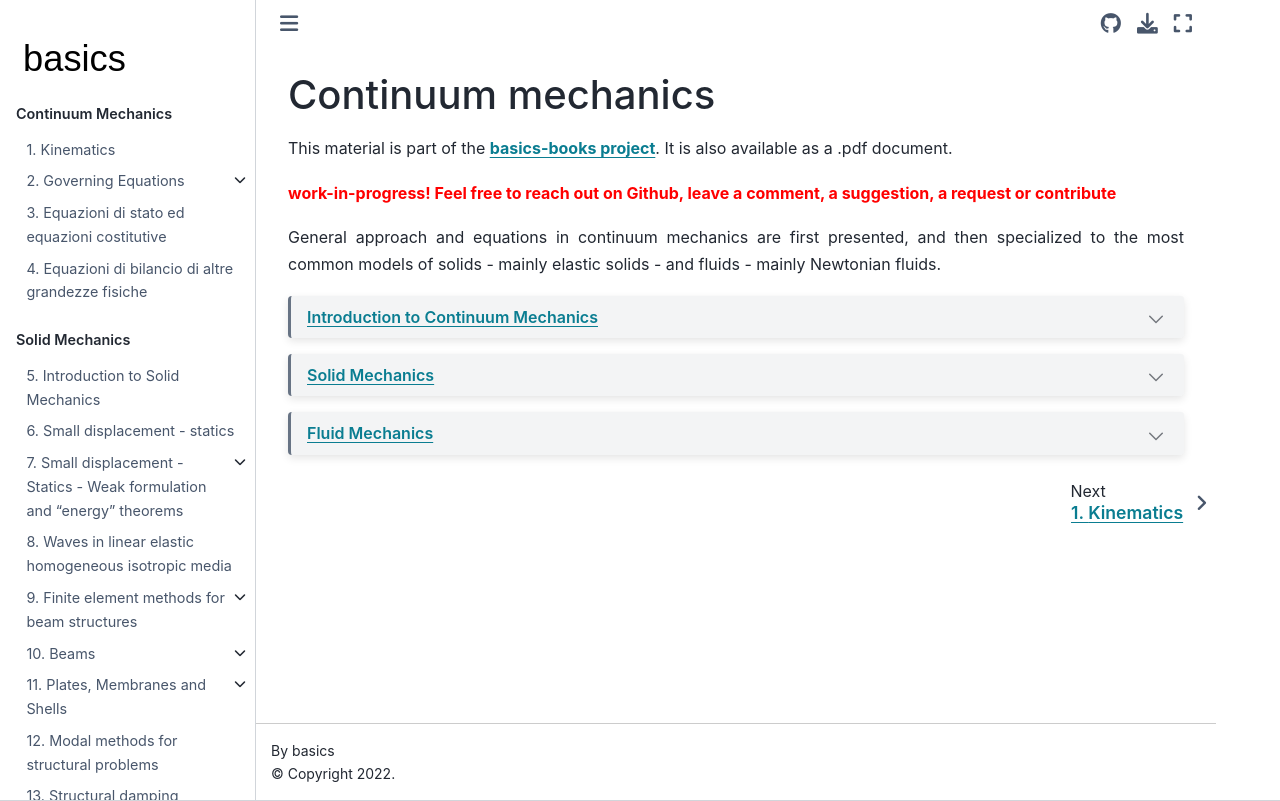

repository: Basics2022/bbooks-physics-continuum-mechanics · page: intro.html · generator: jekyll

(continuum-mechanics:intro)=
# Continuum mechanics

This material is part of the [**basics-books project**](https://basics2022.github.io/bbooks). It is also available as a [.pdf document](_build/latex/book.pdf).

<span style="color:red">**work-in-progress! Feel free to reach out on Github, leave a comment, a suggestion, a request or contribute**</span>

General approach and equations in continuum mechanics are first presented, and then specialized to the most common models of solids - mainly elastic solids - and fluids - mainly Newtonian fluids.

```{dropdown} [Introduction to Continuum Mechanics](continuum-mechanics:intro)
**Kinematics of continuum media.** Lagrangian, Eulerian and arbitrary descriptions of the motion of continuous media is presented, and kinematic quantities are introduced.

**Balance equations of physical quantities.** Balance equations of physical quantities are introduced here for continuous media, both in integral and differential forms - in regular domains with "smooth" distribution of physical properties. Reynolds theorem and derivatives of composite functions are exploited to provide Lagrangian, Eulerian and arbitrary descriptions - and their relationship - both for integral and differential equations respectively.

First Lavoisier principle for mass conservation, Newton principles and equations of motion for momentum and angular momentu balance equation, and first principle of thermodynamics or balance equation of total energy are written for closed systems - and derived for arbitrary systems.

The need for constitutive equations and state equations is discussed. Properties of stress tensors and heat conduction flux are described.

Then, balance equations for other physical quantities are derived, e.g. for kinetic energy, internal energy, and entropy. Balance equation of entropy and second principle of thermodynamics prescribe some constraints on stress tensor and heat conduction flux.

```

```{dropdown} [Solid Mechanics](solid-mechanics:intro)
```

```{dropdown} [Fluid Mechanics](fluid-mechanics:intro)
```

<!--
**Cinematica.**
Descrizione lagrangiana, euleriana e arbitraria.

**Equazioni di bilancio per mezzi continui.**
- Princìpi (massa, quantità di moto, energia totale):
  - Forma integrale:
    - volume materiale, sistema chiuso
    - volumi arbitrari (tramite derivazione su domini mobili, teoremi del trasporto **todo** link)
  - Forma differenziale:
    - coordinate fisiche, materiali e arbitrarie

**Equazioni di stato ed equazioni costitutive.**
- legami tra variabili termodinamiche
- espressione del tensore degli sforzi e del flusso di conduzione

**Bilanci derivati.**
- energia cinetica
- energia interna
- entropia
-->
